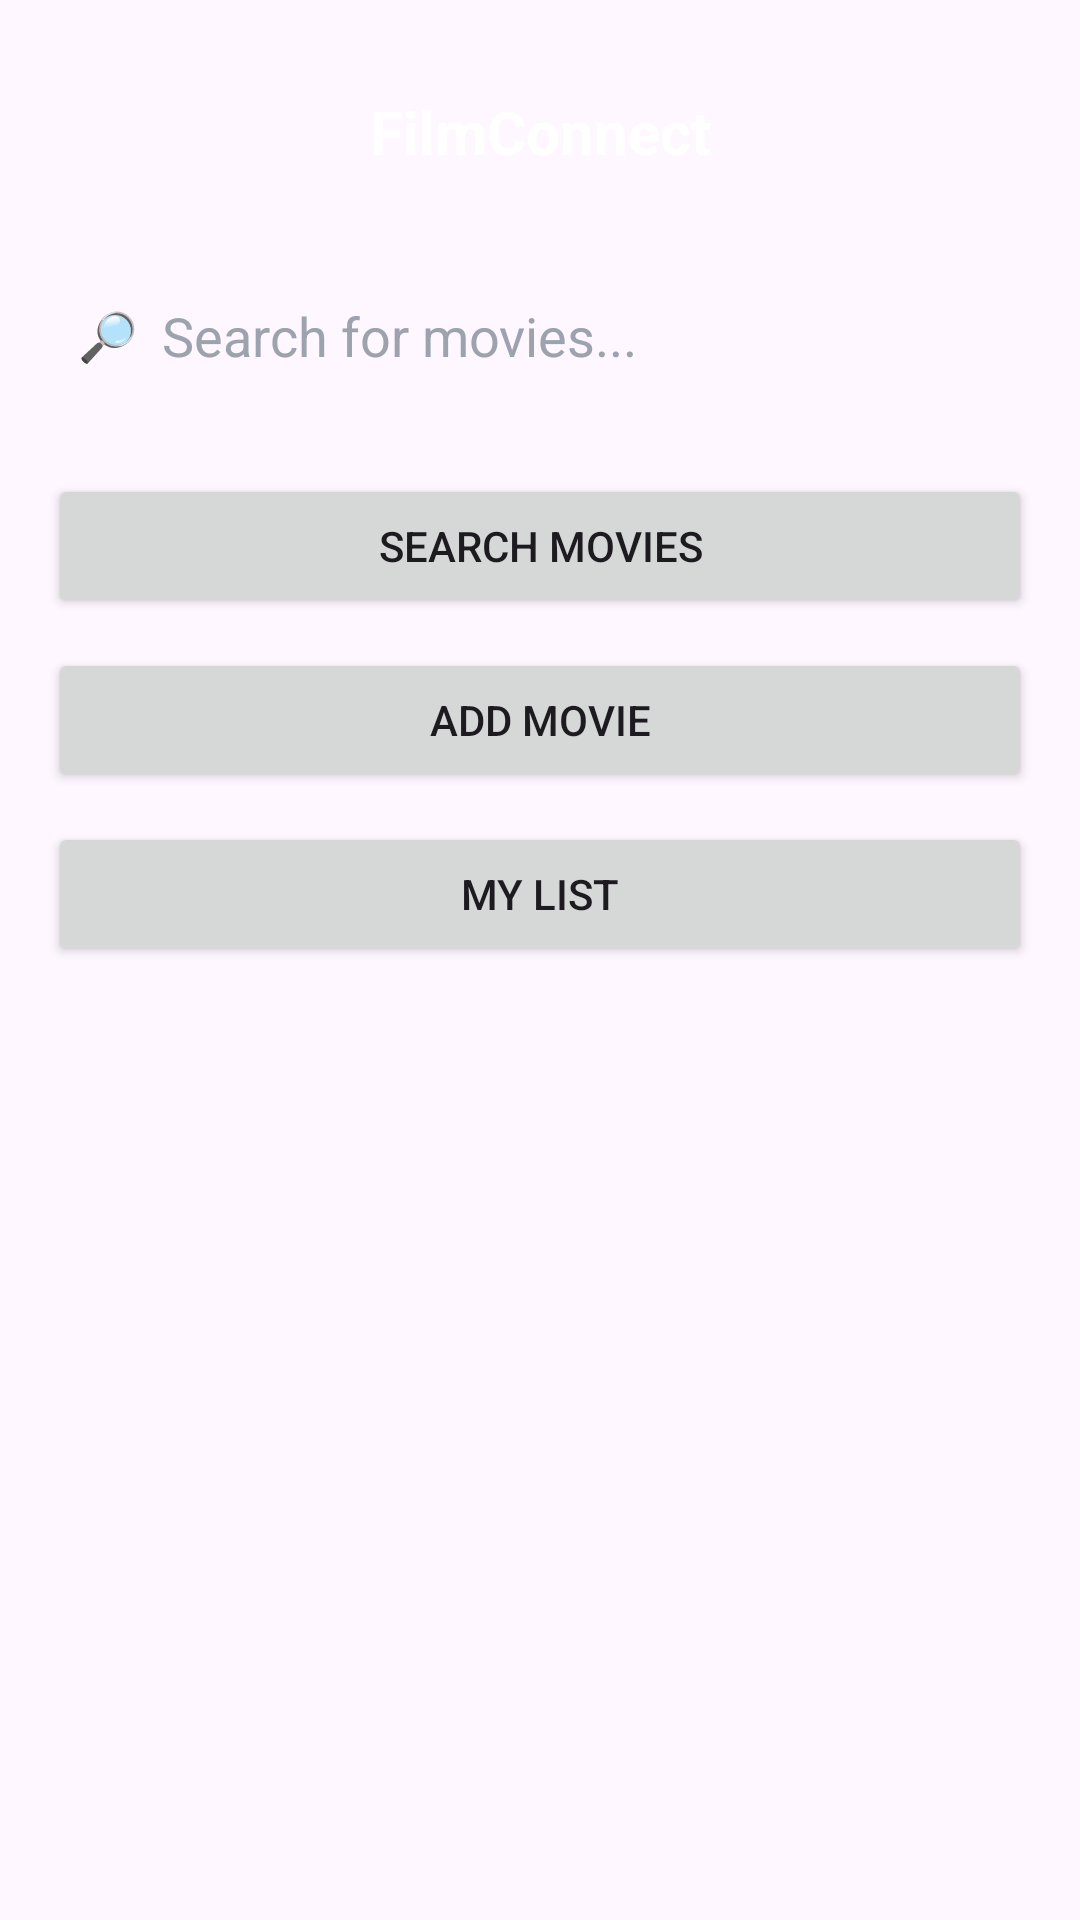

This screen was rendered from an Android layout file. Write that file and the resources it references.
<!-- AndroidManifest.xml: application theme Theme.LaraCIN -->
<!-- res/layout/activity_main2.xml -->
<?xml version="1.0" encoding="utf-8"?>
<LinearLayout xmlns:android="http://schemas.android.com/apk/res/android"
    android:id="@+id/main"
    android:orientation="vertical"
    android:layout_width="match_parent"
    android:layout_height="match_parent"
    android:padding="16dp">

    
    <TextView
        android:id="@+id/header_title"
        android:layout_width="match_parent"
        android:layout_height="56dp"
        android:gravity="center"
        android:text="FilmConnect"
        android:textColor="@color/white"
        android:textSize="20sp"
        android:textStyle="bold" />

    
    <LinearLayout
        android:layout_width="match_parent"
        android:layout_height="56dp"
        android:layout_marginTop="12dp"
        android:orientation="horizontal"

        android:paddingStart="10dp"
        android:paddingEnd="10dp"
        android:gravity="center_vertical"
        android:layout_gravity="center">

        
        <TextView
            android:layout_width="wrap_content"
            android:layout_height="wrap_content"
            android:text="🔎"
            android:textSize="16sp"
            android:layout_marginEnd="8dp"
            android:visibility="visible"/>

        <EditText
            android:id="@+id/etsearch"
            android:layout_width="0dp"
            android:layout_height="wrap_content"
            android:layout_weight="1"
            android:hint="Search for movies..."
            android:textColor="@color/white"
            android:textColorHint="#9CA3AF"
            android:background="@android:color/transparent"
            android:singleLine="true" />
    </LinearLayout>

    
    <LinearLayout
        android:layout_width="match_parent"
        android:layout_height="wrap_content"
        android:orientation="vertical"
        android:layout_marginTop="18dp"
      >

        <Button
            android:id="@+id/btnSearchmovies"
            android:layout_width="match_parent"
            android:layout_height="48dp"
            android:text="Search Movies" />

        <Button
            android:id="@+id/btnAddMovie"
            android:layout_width="match_parent"
            android:layout_height="48dp"
            android:text="Add Movie"
            android:layout_marginTop="10dp" />

        <Button
            android:id="@+id/btnMyIst"
            android:layout_width="match_parent"
            android:layout_height="wrap_content"
            android:layout_marginTop="10dp"
            android:text="My List" />

    </LinearLayout>

    
    <View
        android:layout_width="match_parent"
        android:layout_height="0dp"
        android:layout_weight="1" />

</LinearLayout>
<!-- resources referenced by this layout -->
<resources>
  <color name="white">#FFFFFFFF</color>
  <style name="Theme.LaraCIN" parent="Base.Theme.LaraCIN" />
  <style name="Base.Theme.LaraCIN" parent="Theme.Material3.DayNight.NoActionBar">
          
          
      </style>
</resources>
